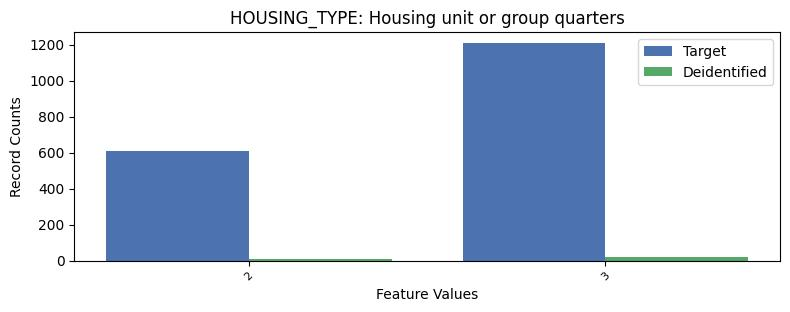

The data file committed next to this chart (first rows):
, HOUSING_TYPE, count_target, count_deidentified
0, 1, 25435, 871
1, 3, 1209, 22
2, 2, 609, 11
